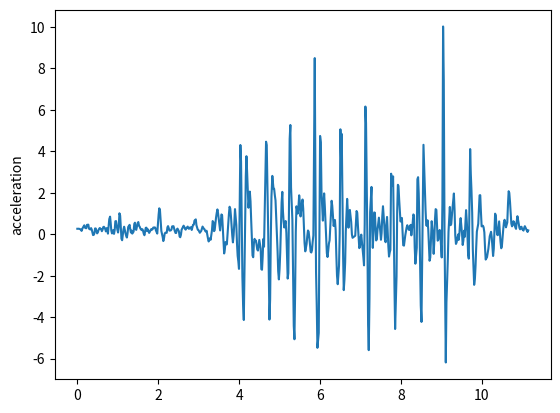

Write the Python code that produced this figure.
import matplotlib.pyplot as plt
t = [0, 0.041, 0.042, 0.056, 0.088, 0.105, 0.122, 0.138, 0.172, 0.188, 0.205, 0.222, 0.238, 0.272, 0.289, 0.306, 0.322, 0.34, 0.356, 0.389, 0.407, 0.422, 0.439, 0.456, 0.489, 0.507, 0.523, 0.54, 0.556, 0.59, 0.606, 0.624, 0.64, 0.657, 0.69, 0.707, 0.723, 0.74, 0.757, 0.79, 0.81, 0.825, 0.84, 0.857, 0.89, 0.907, 0.924, 0.94, 0.957, 0.99, 1.007, 1.024, 1.041, 1.059, 1.091, 1.108, 1.125, 1.141, 1.158, 1.191, 1.209, 1.225, 1.241, 1.258, 1.292, 1.308, 1.325, 1.341, 1.358, 1.391, 1.409, 1.425, 1.442, 1.458, 1.492, 1.508, 1.525, 1.542, 1.56, 1.592, 1.609, 1.625, 1.643, 1.659, 1.692, 1.709, 1.726, 1.742, 1.76, 1.776, 1.81, 1.826, 1.844, 1.859, 1.877, 1.909, 1.926, 1.943, 1.96, 1.976, 2.01, 2.026, 2.043, 2.061, 2.077, 2.111, 2.126, 2.144, 2.16, 2.177, 2.21, 2.228, 2.243, 2.261, 2.277, 2.311, 2.328, 2.344, 2.361, 2.378, 2.41, 2.428, 2.444, 2.461, 2.477, 2.511, 2.529, 2.544, 2.561, 2.578, 2.612, 2.628, 2.645, 2.661, 2.678, 2.711, 2.729, 2.745, 2.761, 2.78, 2.811, 2.828, 2.845, 2.861, 2.88, 2.896, 2.929, 2.945, 2.962, 2.978, 2.997, 3.029, 3.046, 3.064, 3.079, 3.096, 3.13, 3.145, 3.162, 3.179, 3.196, 3.229, 3.247, 3.263, 3.279, 3.296, 3.329, 3.346, 3.363, 3.38, 3.396, 3.43, 3.446, 3.464, 3.48, 3.497, 3.53, 3.547, 3.563, 3.58, 3.598, 3.63, 3.647, 3.663, 3.68, 3.697, 3.733, 3.748, 3.764, 3.781, 3.797, 3.831, 3.847, 3.864, 3.882, 3.898, 3.931, 3.949, 3.964, 3.981, 3.997, 4.031, 4.048, 4.066, 4.081, 4.098, 4.116, 4.148, 4.165, 4.181, 4.199, 4.231, 4.25, 4.265, 4.282, 4.298, 4.332, 4.349, 4.365, 4.382, 4.398, 4.416, 4.449, 4.467, 4.482, 4.499, 4.533, 4.549, 4.566, 4.583, 4.599, 4.616, 4.649, 4.666, 4.683, 4.699, 4.717, 4.75, 4.767, 4.783, 4.8, 4.821, 4.85, 4.866, 4.884, 4.9, 4.917, 4.951, 4.966, 4.983, 5, 5.017, 5.051, 5.068, 5.084, 5.1, 5.117, 5.15, 5.168, 5.184, 5.201, 5.217, 5.25, 5.267, 5.284, 5.301, 5.317, 5.351, 5.368, 5.384, 5.401, 5.418, 5.451, 5.468, 5.485, 5.501, 5.519, 5.551, 5.568, 5.585, 5.601, 5.618, 5.636, 5.668, 5.685, 5.702, 5.719, 5.753, 5.768, 5.785, 5.802, 5.818, 5.836, 5.87, 5.886, 5.902, 5.919, 5.936, 5.969, 5.986, 6.002, 6.02, 6.037, 6.071, 6.087, 6.102, 6.119, 6.137, 6.169, 6.186, 6.203, 6.22, 6.237, 6.27, 6.287, 6.303, 6.321, 6.337, 6.37, 6.387, 6.403, 6.42, 6.438, 6.47, 6.487, 6.504, 6.52, 6.537, 6.572, 6.587, 6.604, 6.622, 6.637, 6.671, 6.688, 6.704, 6.721, 6.738, 6.771, 6.789, 6.805, 6.821, 6.838, 6.871, 6.888, 6.904, 6.921, 6.938, 6.971, 6.988, 7.005, 7.021, 7.038, 7.073, 7.088, 7.105, 7.122, 7.138, 7.172, 7.189, 7.205, 7.223, 7.239, 7.273, 7.29, 7.305, 7.323, 7.339, 7.356, 7.389, 7.406, 7.422, 7.44, 7.456, 7.49, 7.507, 7.523, 7.539, 7.557, 7.589, 7.606, 7.623, 7.64, 7.657, 7.69, 7.706, 7.723, 7.74, 7.758, 7.79, 7.807, 7.823, 7.841, 7.857, 7.892, 7.908, 7.925, 7.94, 7.957, 7.99, 8.007, 8.025, 8.041, 8.057, 8.076, 8.108, 8.124, 8.141, 8.158, 8.192, 8.208, 8.225, 8.241, 8.258, 8.291, 8.308, 8.325, 8.341, 8.358, 8.392, 8.408, 8.425, 8.441, 8.459, 8.491, 8.509, 8.525, 8.541, 8.558, 8.592, 8.609, 8.626, 8.642, 8.658, 8.676, 8.709, 8.726, 8.742, 8.761, 8.792, 8.81, 8.826, 8.842, 8.859, 8.877, 8.909, 8.926, 8.944, 8.959, 8.976, 9.009, 9.026, 9.043, 9.06, 9.078, 9.11, 9.126, 9.143, 9.16, 9.177, 9.21, 9.228, 9.244, 9.26, 9.277, 9.31, 9.327, 9.344, 9.361, 9.377, 9.414, 9.427, 9.444, 9.461, 9.477, 9.511, 9.528, 9.544, 9.561, 9.578, 9.611, 9.628, 9.645, 9.661, 9.678, 9.712, 9.728, 9.745, 9.762, 9.778, 9.811, 9.829, 9.846, 9.861, 9.878, 9.912, 9.928, 9.945, 9.962, 9.978, 9.996, 10.029, 10.045, 10.063, 10.08, 10.096, 10.129, 10.145, 10.162, 10.179, 10.196, 10.229, 10.246, 10.262, 10.279, 10.296, 10.329, 10.347, 10.363, 10.379, 10.396, 10.429, 10.446, 10.463, 10.48, 10.496, 10.531, 10.546, 10.563, 10.581, 10.597, 10.63, 10.648, 10.664, 10.68, 10.698, 10.73, 10.747, 10.764, 10.781, 10.798, 10.83, 10.847, 10.864, 10.881, 10.897, 10.931, 10.947, 10.964, 10.981, 10.998, 11.031, 11.049, 11.064, 11.082, 11.099, 11.131, 11.148]
y = [0.261075, 0.263184, 0.263184, 0.248862, 0.226413, 0.158327, 0.25015, 0.316745, 0.427891, 0.317657, 0.292482, 0.286254, 0.449346, 0.459643, 0.263316, 0.242236, 0.229242, 0.29278, 0.224209, -0.0434666, -0.031167, 0.0438614, 0.278333, 0.273128, 0.0395145, 0.084754, 0.191244, 0.261059, 0.29805, 0.236368, 0.143345, 0.213018, 0.340604, 0.357861, 0.249106, 0.132121, 0.2905, 0.264142, 0.026722, 0.726836, 0.845932, 0.540659, 0.172958, 0.0359907, 0.201906, 0.0138445, 0.19552, 0.621331, 0.632814, 0.217425, 0.0798931, 0.364323, 1.00872, 0.894909, -0.217499, -0.292027, -0.0151701, 0.231775, 0.360537, 0.0422554, -0.0863924, -0.160953, 0.0286551, 0.347232, 0.45063, 0.24639, 0.0776958, 0.1756, 0.0278339, 0.124676, 0.498988, 0.553608, 0.235589, 0.210138, 0.536274, 0.585203, 0.408704, 0.361215, 0.269608, 0.192179, 0.23999, 0.164792, 0.0180407, -0.0507288, 0.307241, 0.313718, 0.14661, 0.238831, 0.138185, 0.0621386, 0.18937, 0.242678, 0.217153, 0.229954, 0.317574, 0.326424, 0.316656, 0.183812, 0.109487, 0.0289211, 0.944306, 1.24801, 1.16037, 0.646966, 0.157917, -0.144616, -0.332501, -0.1865, 0.0249929, 0.0718002, 0.0657673, 0.331686, 0.388228, 0.284058, 0.172031, 0.181597, 0.229136, 0.374488, 0.382597, 0.384431, 0.148481, 0.0587721, 0.0587969, 0.233246, 0.267832, 0.143247, -0.112588, -0.146153, -0.0353041, 0.212873, 0.342743, 0.41006, 0.351786, 0.263027, 0.219914, 0.328013, 0.366016, 0.288681, 0.256815, 0.318076, 0.333892, 0.2029, 0.320829, 0.449642, 0.461192, 0.650884, 0.713985, 0.431681, 0.314938, 0.215223, 0.192683, 0.0679331, 0.113127, 0.160608, 0.25003, 0.367125, 0.25862, 0.236876, 0.15384, 0.123209, 0.16596, -0.194699, -0.351467, -0.252955, -0.196415, -0.270025, 0.19216, 0.632729, 0.58362, 0.14538, 0.195229, 0.807944, 1.02022, 1.19466, 1.0042, 0.714196, 0.180972, 0.583731, 0.952224, 0.908673, 0.232082, -0.928343, -0.733227, -0.378534, -0.487879, -0.49015, 0.526751, 0.970178, 1.32342, 1.23878, 0.893596, -0.0756788, -0.395694, -0.0525475, 0.554633, 1.20888, 0.433335, -0.503156, -1.03961, -1.3138, -1.67248, 4.29862, 3.5007, 0.320754, -2.04334, -3.36489, -4.13668, 0.394365, 2.79096, 3.75941, 2.93935, 1.2748, 1.67289, 2.05295, 1.58154, 0.695511, -1.03075, -1.11153, -0.45385, -0.224822, -0.313692, -0.306667, -0.742838, -0.789084, -0.543399, -0.274922, -0.688533, -1.68613, -1.71443, -1.06684, -0.228814, -0.600958, 2.72516, 4.45772, 4.29063, 2.50119, 0.350892, -4.11552, -3.1359, -0.265024, 1.8283, 2.81004, 2.1956, 2.18682, 1.86146, 1.63023, 0.848121, -0.825751, -1.77834, -2.17937, -1.68383, -0.873542, 1.53544, 2.03929, 1.09153, 0.619177, 0.32298, 0.63444, 0.0633287, -1.02161, -2.13911, -1.87435, 4.59627, 5.26362, 2.25548, 1.49554, 0.685759, -4.41117, -5.06456, -2.91152, 0.119025, 1.34441, 0.995585, 1.34791, 1.87361, 1.55141, 0.85519, 1.45863, 1.67136, 1.22249, 0.417176, -0.422481, -0.826638, -0.476945, -0.0997992, 0.178545, 0.121529, -0.503116, -0.84579, -0.882903, -0.769887, -0.380624, -0.0587597, 8.48755, 2.63215, -1.82371, -3.41451, -5.47792, -4.75801, 0.0941, 4.73522, 4.4275, 2.00762, 0.654234, 1.44345, 1.96588, 1.34792, 0.503342, -0.917559, -1.09949, -0.803446, -0.454752, -0.296905, 0.960754, 1.61086, 1.36703, 0.81697, 0.396701, 0.682306, 0.192456, -0.980032, -1.98893, -2.41109, -1.52522, 0.0252228, 5.05514, 3.67972, 4.83122, -1.15841, -2.696, -2.20023, -1.35839, 0.123725, 1.70158, 1.08044, 0.31412, 0.833667, 1.16909, 0.588451, -0.0182781, -0.174003, -0.150403, -0.128497, -0.073039, 0.516677, 1.11745, 1.02934, 0.384393, -0.673261, -0.596777, -0.130958, -0.0207567, -0.408782, -1.13376, -1.50286, 0.486392, 6.15227, 5.3561, -0.444186, -4.37349, -5.58874, -3.10975, 1.06299, 2.27855, 0.160003, -0.659764, 0.0958939, 1.0477, 1.03503, -0.302612, -0.222014, 0.21436, 0.540462, 0.796745, 0.139569, -0.269128, 0.0600452, 0.852215, 1.34756, 0.443573, -0.272713, -0.386773, 0.407563, 0.831072, -0.593792, -1.07825, -0.883803, -0.755844, 2.91527, 2.35959, 2.78493, 0.537204, -2.5533, -4.57085, -2.03136, 1.09799, 2.38071, 2.32332, 1.66433, 0.608736, 0.670662, 0.78272, 0.100914, -0.531496, -0.550531, -0.0569458, 0.140515, 0.318551, 0.432611, 0.222996, 0.202635, 0.38576, 0.450118, -0.0544405, 0.544665, 0.952469, 0.894416, -0.611372, -1.42274, -0.655212, 2.64856, 2.74876, 1.95651, 0.451449, -3.4319, -4.22903, -1.40652, 1.83639, 4.30823, 2.23646, 1.18918, 0.434354, 0.397581, 0.671902, 0.233875, -1.28081, -1.12048, -0.340882, 0.625393, -0.00875854, -0.947777, -0.340108, 0.693955, 1.20805, 1.17087, -0.312081, -0.269599, 0.106381, 0.203927, -0.0246382, -1.11976, 1.48001, 10.0114, 7.39012, 0.123042, -6.1834, -3.28597, -2.2878, -1.21187, 0.116673, 1.31327, 0.432937, 0.486412, 0.885944, 1.28133, 1.96188, 1.16296, -0.0579185, -0.469359, -0.393359, -0.013341, -0.276291, -0.055994, 0.479826, 0.776373, 0.0226269, -0.51985, -0.311392, 0.167389, -0.131669, 1.15912, 0.655239, -0.0180683, -0.961857, -1.1789, 4.10209, 2.91281, 2.09492, 1.04377, -0.727012, -2.44164, -2.1668, -1.5046, -0.659865, 0.127883, 0.499916, 1.18339, 1.87365, 1.88062, 1.0984, 0.376714, 0.405313, 0.32911, 0.0882254, -0.660818, -1.22337, -1.10897, -0.929582, -0.710931, -0.402183, -0.102587, 0.115839, -0.154659, -0.612123, -1.05049, -0.70451, 0.990164, 0.901269, 0.331465, -0.0235853, -0.0481091, 0.616676, 0.154777, -0.372299, -0.679846, -0.595115, 0.255151, 0.55013, 0.693978, 0.571615, 0.329938, 0.563865, 1.47588, 2.07119, 1.9926, 1.53794, 0.511559, 0.378109, 0.430795, 0.62455, 0.590097, 0.322015, 0.256367, 0.631556, 0.865907, 0.679027, 0.300899, 0.236329, 0.332315, 0.357225, 0.246999, 0.173039, 0.308121, 0.385566, 0.31354, 0.255739, 0.106656, 0.182456]
plt.plot(t,y)
plt.ylabel('acceleration')
plt.savefig("oc29")
plt.show()
plt.close()
